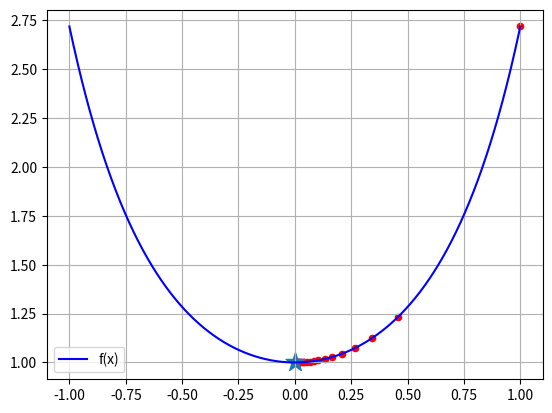

Reproduce this figure in Python.
import numpy as np
import matplotlib.pyplot as plt

#y=exp(x**2)
def gradspusk(func=lambda x: np.exp(x**2),
                    diffFunc=lambda x: 2*x*np.exp(x**2),
                    x0=3,
                    speed=0.1,
                    epochs=1000):
    x = x0
    x_list = [x]
    y_list = [func(x)]
    
    for i in range(epochs):
        x = x - speed * diffFunc(x)
        x_list.append(x)
        y_list.append(func(x))
    
    return x_list, y_list


func = lambda x: np.exp(x**2)
diffFunc = lambda x: 2*x*np.exp(x**2)


x0 = 1
speed = 0.1
epochs = 1000
x_list, y_list = gradspusk(func, diffFunc, x0, speed, epochs)


x = np.linspace(-1, 1, 1000)
y = func(x)


plt.plot(x, y, label='f(x)', color='blue')
plt.scatter(x_list, y_list, color='red',s=20)
plt.scatter(x_list[-1],y_list[-1],marker='*',s=200)
plt.legend()
plt.grid(True)
plt.show()

